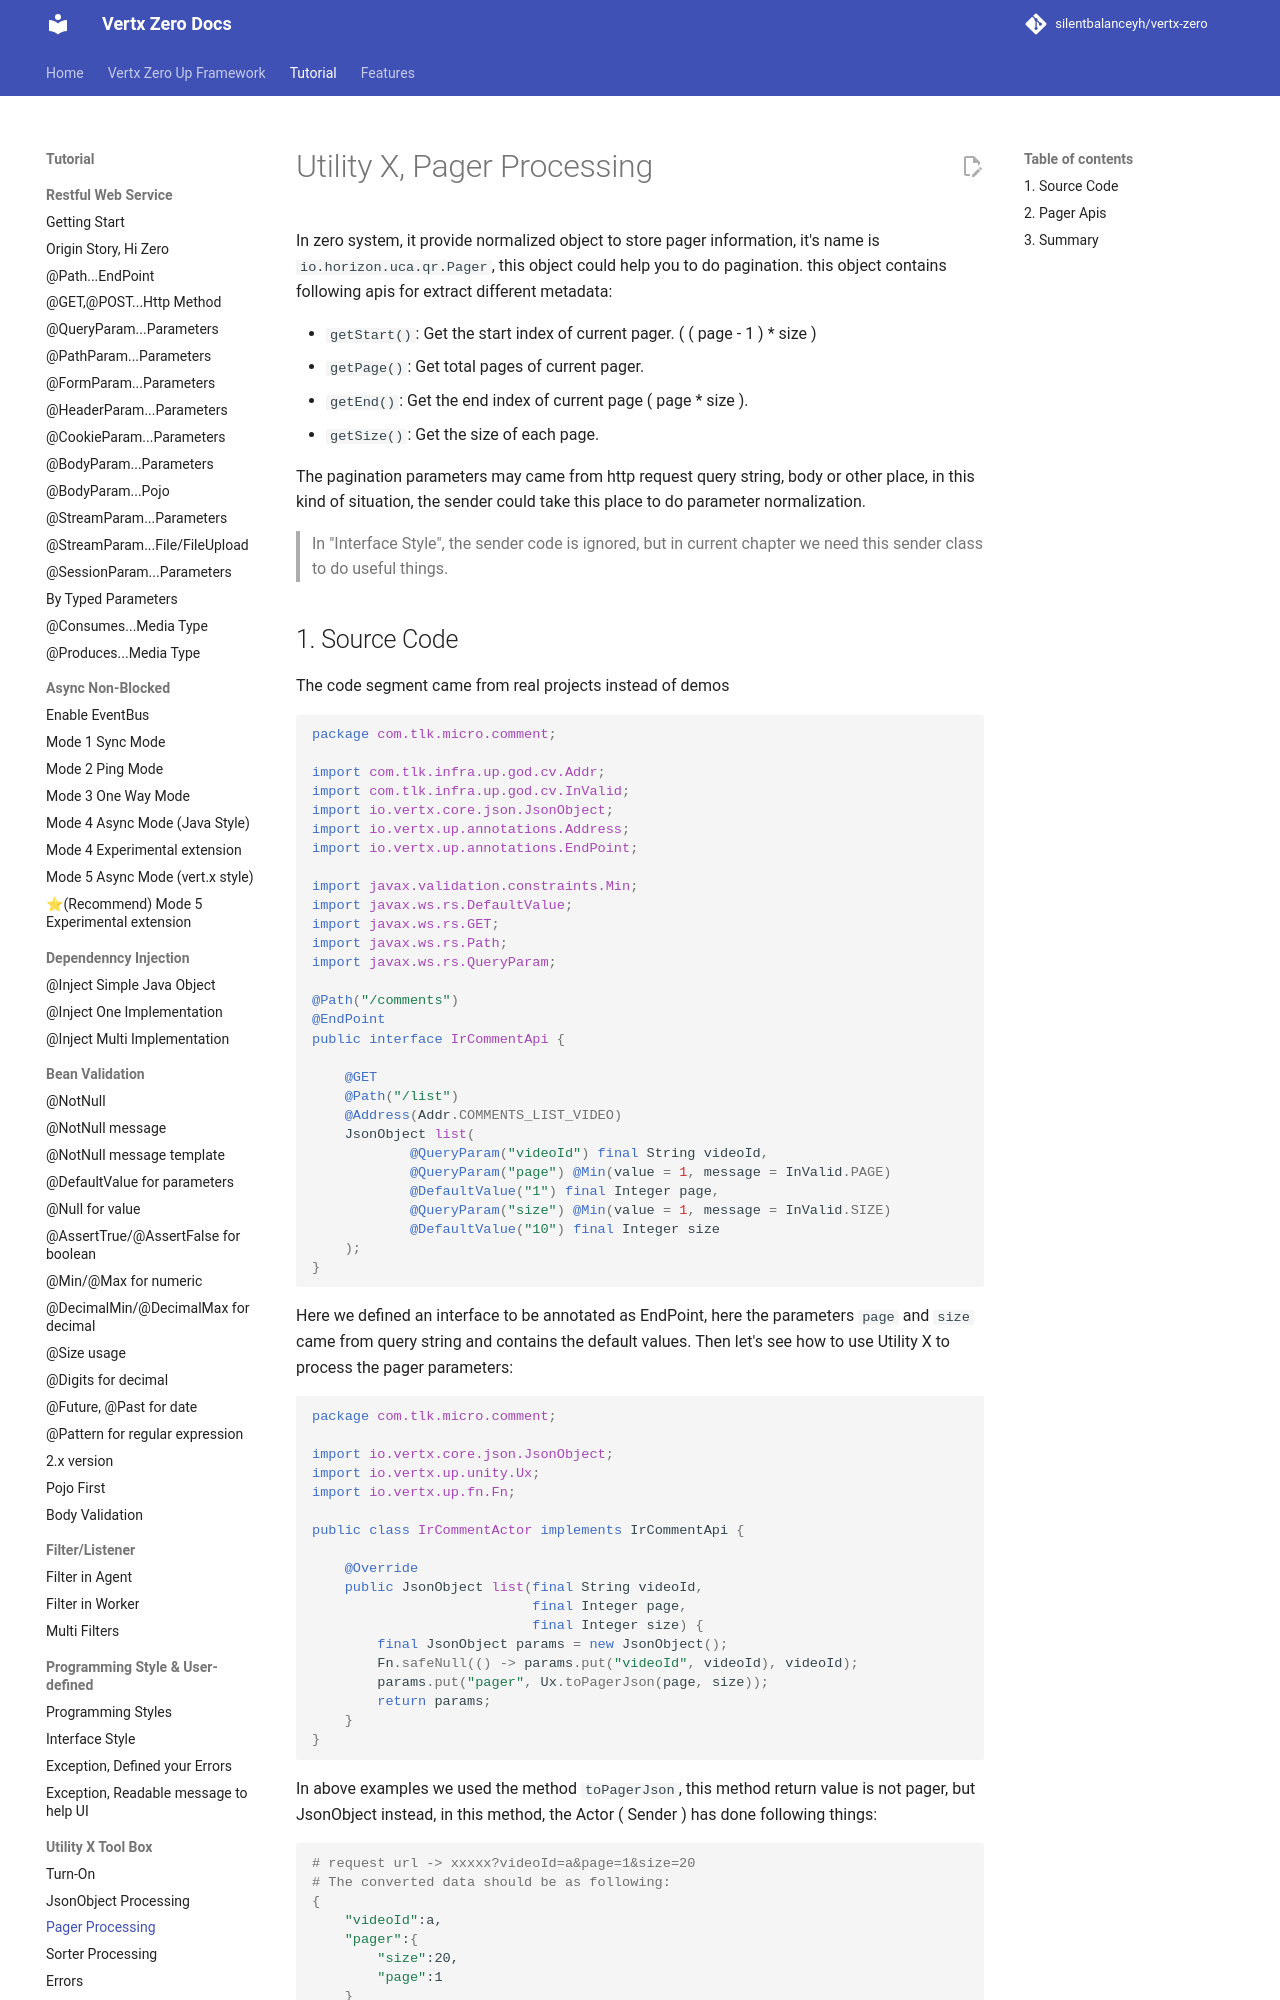

repository: silentbalanceyh/vertx-zero · page: vertx-zero-tutorial/d10048-utility-x-pager-processing/index.html · generator: jekyll

# Utility X, Pager Processing

In zero system, it provide normalized object to store pager information, it's name is `io.horizon.uca.qr.Pager`,
this object could help you to do pagination. this object contains following apis for extract different metadata:

* `getStart()`: Get the start index of current pager. \( \( page - 1 \) \* size \)
* `getPage()`: Get total pages of current pager.
* `getEnd()`: Get the end index of current page \( page \* size \).
* `getSize()`: Get the size of each page.

The pagination parameters may came from http request query string, body or other place, in this kind of situation, the
sender could take this place to do parameter normalization.

> In "Interface Style", the sender code is ignored, but in current chapter we need this sender class to do useful
> things.
